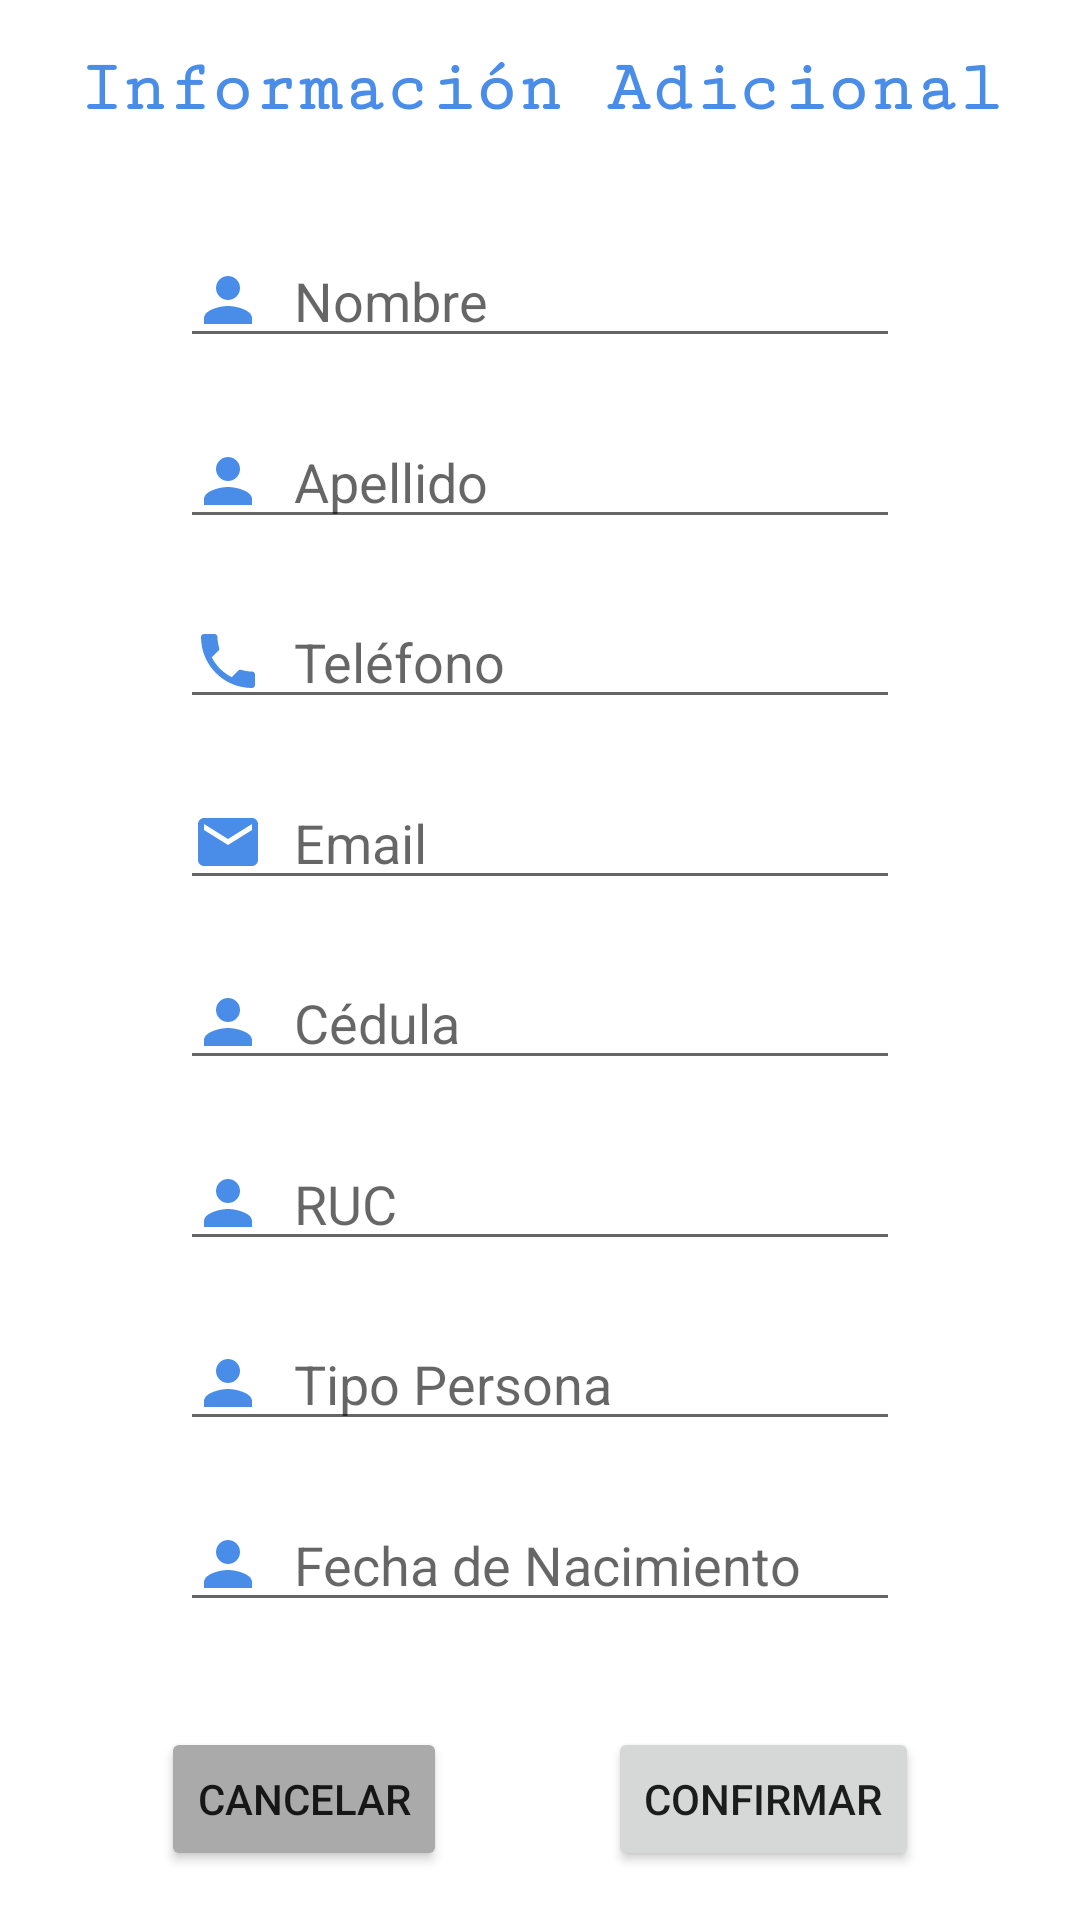

Layout XML and referenced resources for this Android screen:
<!-- AndroidManifest.xml: application theme Theme.Ssp -->
<!-- res/layout/fragment_patient_edit.xml -->
<?xml version="1.0" encoding="utf-8"?>
<androidx.constraintlayout.widget.ConstraintLayout xmlns:android="http://schemas.android.com/apk/res/android"
    xmlns:tools="http://schemas.android.com/tools"
    android:layout_width="match_parent"
    android:layout_height="match_parent"
    xmlns:app="http://schemas.android.com/apk/res-auto"
    tools:context=".ui.patients.PatientDetailsFragment">


    <TextView
        android:id="@+id/textViewTitle"
        android:layout_width="wrap_content"
        android:layout_height="wrap_content"
        android:fontFamily="serif-monospace"
        android:text="Información Adicional"
        android:textAlignment="center"
        android:textColor="@color/blue_500"
        android:textSize="24sp"
        android:textStyle="bold"
        app:layout_constraintBottom_toTopOf="@id/constraintLayoutDetailsInfo"
        app:layout_constraintLeft_toLeftOf="parent"
        app:layout_constraintRight_toRightOf="parent"
        app:layout_constraintTop_toTopOf="parent" />

    <androidx.constraintlayout.widget.ConstraintLayout
        android:id="@+id/constraintLayoutDetailsInfo"
        android:layout_width="match_parent"
        android:layout_height="500dp"
        app:layout_constraintBottom_toTopOf="@id/constraintLayoutButton"
        app:layout_constraintLeft_toLeftOf="parent"
        app:layout_constraintRight_toRightOf="parent"
        app:layout_constraintTop_toBottomOf="@id/textViewTitle">

        <EditText
            android:id="@+id/textViewName"
            android:layout_width="match_parent"
            android:layout_height="wrap_content"
            android:layout_marginHorizontal="@dimen/margin_horizontal_edit_patient"
            android:hint="Nombre"
            android:drawableStart="@drawable/ic_baseline_person_24"
            android:drawablePadding="@dimen/drawable_padding_patient_Edit"
            android:textSize="@dimen/text_size_details_patient"
            app:layout_constraintBottom_toTopOf="@+id/textViewSurname"
            app:layout_constraintEnd_toEndOf="parent"
            app:layout_constraintStart_toStartOf="parent"
            app:layout_constraintTop_toTopOf="parent" />

        <EditText
            android:id="@+id/textViewSurname"
            android:layout_width="match_parent"
            android:layout_height="wrap_content"
            android:hint="Apellido"
            android:drawableStart="@drawable/ic_baseline_person_24"
            android:drawablePadding="@dimen/drawable_padding_patient_Edit"
            android:layout_marginHorizontal="@dimen/margin_horizontal_edit_patient"
            android:textSize="@dimen/text_size_details_patient"
            app:layout_constraintBottom_toTopOf="@+id/textViewNumberPhone"
            app:layout_constraintEnd_toEndOf="parent"
            app:layout_constraintStart_toStartOf="parent"
            app:layout_constraintTop_toBottomOf="@id/textViewName" />

        <EditText
            android:id="@+id/textViewNumberPhone"
            android:layout_width="match_parent"
            android:layout_height="wrap_content"
            android:layout_marginHorizontal="@dimen/margin_horizontal_edit_patient"
            android:hint="Teléfono"
            android:drawableStart="@drawable/ic_baseline_phone_24"
            android:drawablePadding="@dimen/drawable_padding_patient_Edit"
            android:inputType="phone"
            android:textSize="@dimen/text_size_details_patient"
            app:layout_constraintBottom_toTopOf="@+id/textViewEmail"
            app:layout_constraintEnd_toEndOf="parent"
            app:layout_constraintStart_toStartOf="parent"
            app:layout_constraintTop_toBottomOf="@id/textViewSurname" />

        <EditText
            android:id="@+id/textViewEmail"
            android:layout_width="match_parent"
            android:layout_height="wrap_content"
            android:layout_marginHorizontal="@dimen/margin_horizontal_edit_patient"
            android:hint="Email"
            android:drawableStart="@drawable/ic_baseline_email_24"
            android:drawablePadding="@dimen/drawable_padding_patient_Edit"
            android:inputType="textEmailAddress"
            android:textSize="@dimen/text_size_details_patient"
            app:layout_constraintBottom_toTopOf="@+id/textViewCI"
            app:layout_constraintEnd_toEndOf="parent"
            app:layout_constraintStart_toStartOf="parent"
            app:layout_constraintTop_toBottomOf="@id/textViewNumberPhone" />

        <EditText
            android:id="@+id/textViewCI"
            android:layout_width="match_parent"
            android:layout_height="wrap_content"
            android:layout_marginHorizontal="@dimen/margin_horizontal_edit_patient"
            android:hint="Cédula"
            android:drawableStart="@drawable/ic_baseline_person_24"
            android:drawablePadding="@dimen/drawable_padding_patient_Edit"
            android:inputType="number"
            android:textSize="@dimen/text_size_details_patient"
            app:layout_constraintBottom_toTopOf="@+id/textViewRuc"
            app:layout_constraintEnd_toEndOf="parent"
            app:layout_constraintStart_toStartOf="parent"
            app:layout_constraintTop_toBottomOf="@id/textViewEmail" />

        <EditText
            android:id="@+id/textViewRuc"
            android:layout_width="match_parent"
            android:layout_height="wrap_content"
            android:layout_marginHorizontal="@dimen/margin_horizontal_edit_patient"
            android:hint="RUC"
            android:drawableStart="@drawable/ic_baseline_person_24"
            android:drawablePadding="@dimen/drawable_padding_patient_Edit"
            android:inputType="number"
            android:textSize="@dimen/text_size_details_patient"
            app:layout_constraintBottom_toTopOf="@+id/textViewTypePerson"
            app:layout_constraintEnd_toEndOf="parent"
            app:layout_constraintStart_toStartOf="parent"
            app:layout_constraintTop_toBottomOf="@id/textViewCI" />


        <EditText
            android:id="@+id/textViewTypePerson"
            android:layout_width="match_parent"
            android:layout_height="wrap_content"
            android:layout_marginHorizontal="@dimen/margin_horizontal_edit_patient"
            android:hint="Tipo Persona"
            android:drawableStart="@drawable/ic_baseline_person_24"
            android:drawablePadding="@dimen/drawable_padding_patient_Edit"
            android:textSize="@dimen/text_size_details_patient"
            app:layout_constraintBottom_toTopOf="@+id/textViewBirthday"
            app:layout_constraintEnd_toEndOf="parent"
            app:layout_constraintStart_toStartOf="parent"
            app:layout_constraintTop_toBottomOf="@id/textViewRuc" />

        <EditText
            android:id="@+id/textViewBirthday"
            android:layout_width="match_parent"
            android:layout_height="wrap_content"
            android:layout_marginHorizontal="@dimen/margin_horizontal_edit_patient"
            android:hint="Fecha de Nacimiento"
            android:drawableStart="@drawable/ic_baseline_person_24"
            android:drawablePadding="@dimen/drawable_padding_patient_Edit"
            android:inputType="date"
            android:textSize="@dimen/text_size_details_patient"
            app:layout_constraintBottom_toBottomOf="parent"
            app:layout_constraintEnd_toEndOf="parent"
            app:layout_constraintStart_toStartOf="parent"
            app:layout_constraintTop_toBottomOf="@id/textViewTypePerson" />
    </androidx.constraintlayout.widget.ConstraintLayout>

    <androidx.constraintlayout.widget.ConstraintLayout
        android:id="@+id/constraintLayoutButton"
        android:layout_width="match_parent"
        android:layout_height="wrap_content"
        app:layout_constraintTop_toBottomOf="@id/constraintLayoutDetailsInfo"
        app:layout_constraintLeft_toLeftOf="parent"
        app:layout_constraintRight_toRightOf="parent"
        app:layout_constraintBottom_toBottomOf="parent">

        <Button
            android:id="@+id/buttonCancel"
            android:layout_width="wrap_content"
            android:layout_height="wrap_content"
            android:backgroundTint="@android:color/darker_gray"
            android:text="Cancelar"
            app:layout_constraintBottom_toBottomOf="parent"
            app:layout_constraintLeft_toLeftOf="parent"
            app:layout_constraintRight_toLeftOf="@id/buttonConfirm"
            app:layout_constraintTop_toTopOf="parent" />

        <Button
            android:id="@+id/buttonConfirm"
            android:layout_width="wrap_content"
            android:layout_height="wrap_content"
            android:text="Confirmar"
            app:layout_constraintBottom_toBottomOf="parent"
            app:layout_constraintLeft_toRightOf="@id/buttonCancel"
            app:layout_constraintRight_toRightOf="parent"
            app:layout_constraintTop_toTopOf="parent" />
    </androidx.constraintlayout.widget.ConstraintLayout>


</androidx.constraintlayout.widget.ConstraintLayout>
<!-- resources referenced by this layout -->
<resources>
  <color name="blue_500">#4A8DE9</color>
  <dimen name="drawable_padding_patient_Edit">10dp</dimen>
  <dimen name="margin_horizontal_edit_patient">60dp</dimen>
  <dimen name="text_size_details_patient">18sp</dimen>
  <!-- drawable ic_baseline_email_24 (drawable) -->
  <vector android:height="24dp" android:tint="#4A8DE9"
      android:viewportHeight="24" android:viewportWidth="24"
      android:width="24dp" xmlns:android="http://schemas.android.com/apk/res/android">
      <path android:fillColor="@android:color/white" android:pathData="M20,4L4,4c-1.1,0 -1.99,0.9 -1.99,2L2,18c0,1.1 0.9,2 2,2h16c1.1,0 2,-0.9 2,-2L22,6c0,-1.1 -0.9,-2 -2,-2zM20,8l-8,5 -8,-5L4,6l8,5 8,-5v2z"/>
  </vector>
  <!-- drawable ic_baseline_person_24 (drawable) -->
  <vector android:height="24dp" android:tint="#4A8DE9"
      android:viewportHeight="24" android:viewportWidth="24"
      android:width="24dp" xmlns:android="http://schemas.android.com/apk/res/android">
      <path android:fillColor="@android:color/white" android:pathData="M12,12c2.21,0 4,-1.79 4,-4s-1.79,-4 -4,-4 -4,1.79 -4,4 1.79,4 4,4zM12,14c-2.67,0 -8,1.34 -8,4v2h16v-2c0,-2.66 -5.33,-4 -8,-4z"/>
  </vector>
  <!-- drawable ic_baseline_phone_24 (drawable) -->
  <vector android:height="24dp" android:tint="#4A8DE9"
      android:viewportHeight="24" android:viewportWidth="24"
      android:width="24dp" xmlns:android="http://schemas.android.com/apk/res/android">
      <path android:fillColor="@android:color/white" android:pathData="M6.62,10.79c1.44,2.83 3.76,5.14 6.59,6.59l2.2,-2.2c0.27,-0.27 0.67,-0.36 1.02,-0.24 1.12,0.37 2.33,0.57 3.57,0.57 0.55,0 1,0.45 1,1V20c0,0.55 -0.45,1 -1,1 -9.39,0 -17,-7.61 -17,-17 0,-0.55 0.45,-1 1,-1h3.5c0.55,0 1,0.45 1,1 0,1.25 0.2,2.45 0.57,3.57 0.11,0.35 0.03,0.74 -0.25,1.02l-2.2,2.2z"/>
  </vector>
  <style name="Theme.Ssp" parent="Theme.MaterialComponents.DayNight.DarkActionBar">
          
          <item name="colorPrimary">@color/blue_500</item>
          <item name="colorPrimaryVariant">@color/blue_700</item>
          <item name="colorOnPrimary">@color/white</item>
          
          <item name="colorSecondary">@color/coral_200</item>
          <item name="colorSecondaryVariant">@color/coral_700</item>
          <item name="colorOnSecondary">@color/white</item>
          
          <item name="android:statusBarColor">?attr/colorPrimaryVariant</item>
          
      </style>
  <color name="blue_700">#1976D2</color>
  <color name="white">#FFFFFFFF</color>
  <color name="coral_200">#FF7F50</color>
  <color name="coral_700">#CD5B45</color>
</resources>
